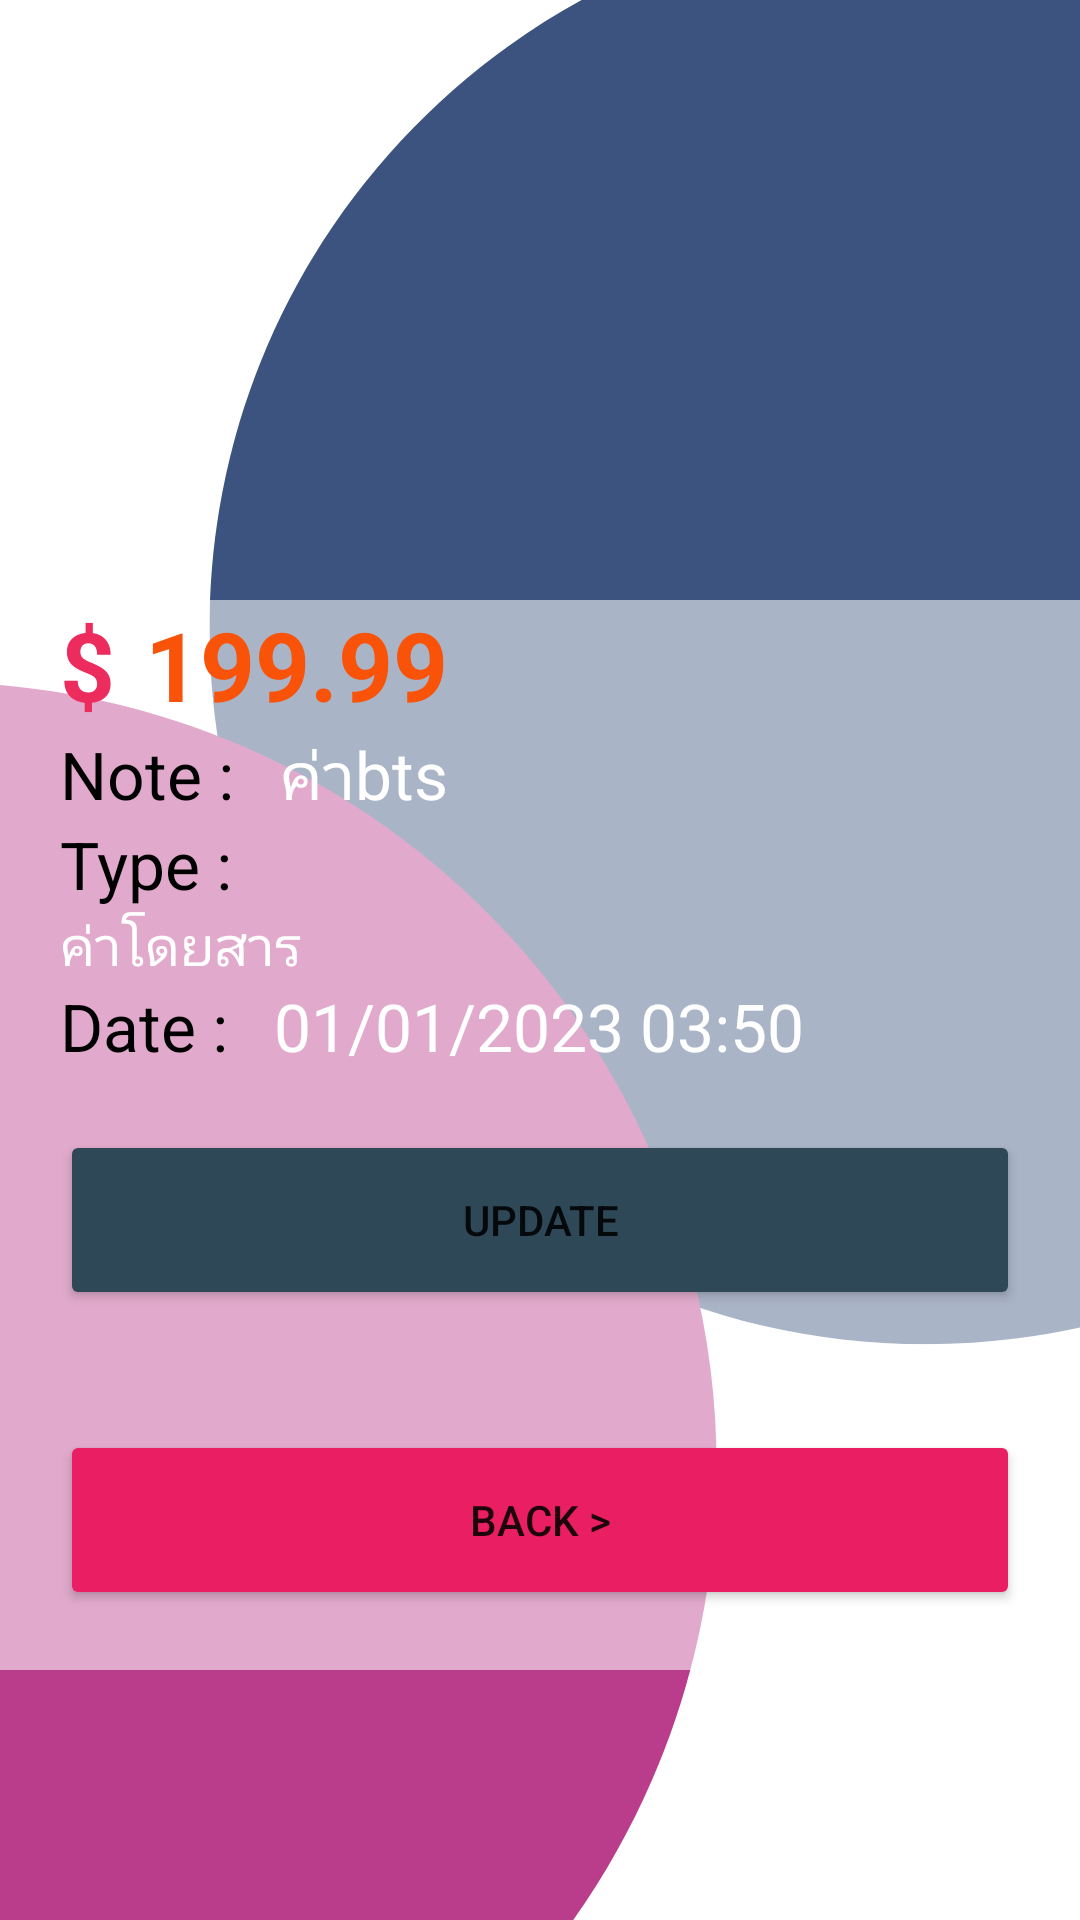

The Android layout XML behind this screen, and the referenced resources:
<!-- AndroidManifest.xml: application theme Theme.ZpentNote -->
<!-- res/layout/activity_single_detail.xml -->
<?xml version="1.0" encoding="utf-8"?>
<RelativeLayout xmlns:android="http://schemas.android.com/apk/res/android"
    xmlns:app="http://schemas.android.com/apk/res-auto"
    xmlns:tools="http://schemas.android.com/tools"
    android:layout_width="match_parent"
    android:layout_height="match_parent"
    android:background="@drawable/backg2"
    tools:context=".SingleDetail">


    <LinearLayout
        android:background="#90FFFFFF"
        android:layout_marginTop="200dp"
        android:layout_width="match_parent"
        android:layout_height="wrap_content"
        android:orientation="vertical">
        <LinearLayout
            android:layout_marginStart="10dp"
            android:layout_width="match_parent"
            android:layout_height="wrap_content"
            android:orientation="horizontal">

            <TextView
                android:layout_width="wrap_content"
                android:layout_height="wrap_content"
                android:text="$"
                android:textSize="32sp"
                android:textStyle="bold"
                android:textColor="@color/color2"
                android:layout_marginStart="10dp"/>

            <TextView
                android:id="@+id/singlePrice"
                android:layout_width="wrap_content"
                android:layout_height="wrap_content"
                android:text="199.99"
                android:textSize="32sp"
                android:textStyle="bold"
                android:textColor="@color/color1"
                android:layout_marginStart="10dp"/>



        </LinearLayout>

        <LinearLayout
            android:layout_marginStart="10dp"
            android:layout_width="match_parent"
            android:layout_height="wrap_content"
            android:orientation="horizontal">

            <TextView
                android:layout_width="wrap_content"
                android:layout_height="wrap_content"
                android:text="Note : "
                android:textSize="22sp"
                android:textColor="@color/black"
                android:layout_marginStart="10dp"/>

            <TextView
                android:id="@+id/singleBrand"
                android:layout_width="wrap_content"
                android:layout_height="wrap_content"
                android:text="ค่าbts"
                android:textColor="@color/white"
                android:textSize="22sp"
                android:layout_marginStart="10dp"/>



        </LinearLayout>

        <LinearLayout
            android:layout_marginStart="10dp"
            android:layout_width="match_parent"
            android:layout_height="wrap_content"
            android:orientation="vertical">

            <TextView
                android:layout_width="wrap_content"
                android:layout_height="wrap_content"
                android:text="Type : "
                android:textSize="22sp"
                android:textColor="@color/black"
                android:layout_marginStart="10dp"/>

            <TextView
                android:id="@+id/singleProductType"
                android:layout_width="wrap_content"
                android:layout_height="wrap_content"
                android:text="ค่าโดยสาร"
                android:textSize="18sp"
                android:textColor="@color/white"
                android:layout_marginStart="10dp"/>



        </LinearLayout>



        <LinearLayout
            android:layout_marginStart="10dp"
            android:layout_width="match_parent"
            android:layout_height="wrap_content"
            android:orientation="horizontal">

            <TextView
                android:layout_width="wrap_content"
                android:layout_height="wrap_content"
                android:text="Date : "
                android:textSize="22sp"
                android:textColor="@color/black"
                android:layout_marginStart="10dp"/>

            <TextView
                android:layout_width="wrap_content"
                android:layout_height="wrap_content"
                android:text="01/01/2023 03:50 "
                android:textSize="22sp"
                android:textColor="@color/white"
                android:layout_marginStart="10dp"/>
        </LinearLayout>

        
        <Button
            android:layout_width="match_parent"
            android:layout_height="60dp"
            android:layout_margin="20dp"
            android:backgroundTint="@color/color6"
            android:text="Update"/>

        <Button
            android:layout_width="match_parent"
            android:layout_height="60dp"
            android:layout_margin="20dp"
            android:backgroundTint="#E91E63"
            android:text="Back >"/>
    </LinearLayout>
</RelativeLayout>
<!-- resources referenced by this layout -->
<resources>
  <color name="black">#FF000000</color>
  <color name="color1">#F95209</color>
  <color name="color2">#ED2C5E</color>
  <color name="color6">#2F4858</color>
  <color name="white">#FFFFFFFF</color>
  <!-- drawable backg2: png bitmap (drawable, 34033 bytes) -->
  <style name="Theme.ZpentNote" parent="Theme.MaterialComponents.DayNight.NoActionBar">
          
          <item name="colorPrimary">@color/purple_500</item>
          <item name="colorPrimaryVariant">@color/purple_700</item>
          <item name="colorOnPrimary">@color/white</item>
          
          <item name="colorSecondary">@color/teal_200</item>
          <item name="colorSecondaryVariant">@color/teal_700</item>
          <item name="colorOnSecondary">@color/black</item>
          
          <item name="android:statusBarColor">?attr/colorPrimaryVariant</item>
          
      </style>
  <color name="purple_500">#FF6200EE</color>
  <color name="purple_700">#FF3700B3</color>
  <color name="teal_200">#FF03DAC5</color>
  <color name="teal_700">#FF018786</color>
</resources>
